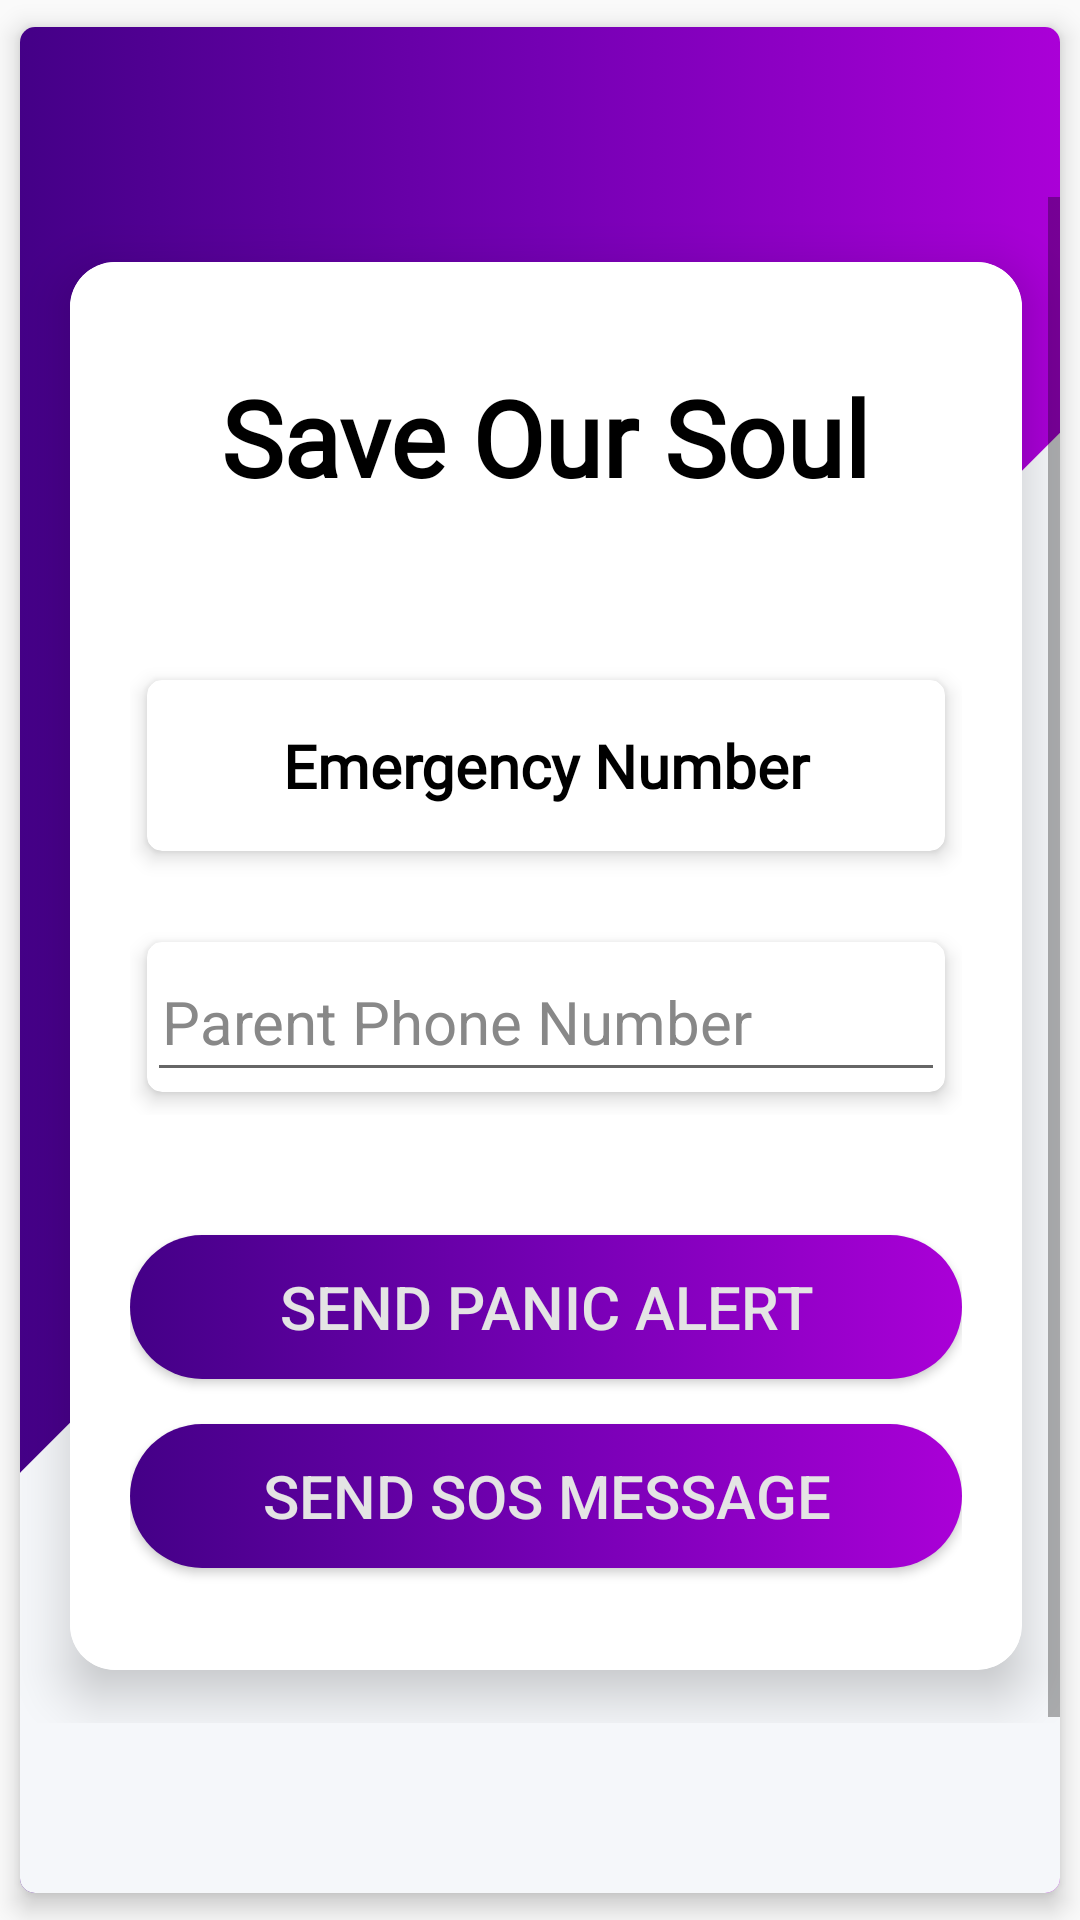

This screen was rendered from an Android layout file. Write that file and the resources it references.
<!-- AndroidManifest.xml: application theme AppTheme -->
<!-- res/layout/activity_sosmessage.xml -->
<?xml version="1.0" encoding="utf-8"?>
<androidx.cardview.widget.CardView xmlns:android="http://schemas.android.com/apk/res/android"
    xmlns:app="http://schemas.android.com/apk/res-auto"
    xmlns:card_view="http://schemas.android.com/apk/res-auto"
    xmlns:tools="http://schemas.android.com/tools"
    android:layout_width="wrap_content"
    android:layout_height="match_parent"
    card_view:cardBackgroundColor="#fff"
    card_view:cardCornerRadius="5dp"
    card_view:cardElevation="5dp"
    card_view:cardUseCompatPadding="true"
    tools:context=".Activities.SOSMessageActivity">

    <RelativeLayout
        android:layout_width="match_parent"
        android:layout_height="match_parent"
        android:background="@drawable/slanted_rectange">

        <ScrollView
            android:id="@+id/scroll_view_main"
            android:layout_width="wrap_content"
            android:layout_height="wrap_content"
            android:layout_centerInParent="true"
            android:fadeScrollbars="false"
            android:fillViewport="true"
            android:outlineAmbientShadowColor="@color/colorIndigo"
            android:outlineSpotShadowColor="@color/colorIndigo"
            android:scrollbarAlwaysDrawVerticalTrack="true">

            <androidx.cardview.widget.CardView
                android:id="@+id/cardView"
                android:layout_width="wrap_content"
                android:layout_height="wrap_content"
                android:layout_margin="2dp"
                card_view:cardBackgroundColor="#fff"
                card_view:cardCornerRadius="15dp"
                card_view:cardElevation="10dp"
                card_view:cardUseCompatPadding="true">

                <RelativeLayout
                    android:layout_width="match_parent"
                    android:layout_height="match_parent"
                    android:background="@color/colorYKISN">

                    <TextView
                        android:id="@+id/tv_login"
                        android:layout_width="wrap_content"
                        android:layout_height="wrap_content"
                        android:layout_centerHorizontal="true"
                        android:layout_marginTop="35dp"
                        android:layout_marginBottom="30dp"
                        android:layout_toEndOf="@+id/img_app"
                        android:fontFamily="@font/calibri_regular"
                        android:text="@string/sos_str"
                        android:textAppearance="@style/Base.TextAppearance.AppCompat.Headline"
                        android:textColor="@color/colorBlack"
                        android:textSize="35sp"
                        android:textStyle="bold" />

                    <LinearLayout
                        android:layout_width="match_parent"
                        android:layout_height="wrap_content"
                        android:layout_below="@+id/tv_login"
                        android:layout_centerInParent="true"
                        android:orientation="vertical">

                        <LinearLayout
                            android:layout_width="match_parent"
                            android:layout_height="wrap_content"
                            android:layout_above="@+id/linearLayoutSOSmsg"
                            android:layout_centerInParent="true"
                            android:layout_marginLeft="20dp"
                            android:layout_marginTop="5dp"
                            android:layout_marginRight="20dp"
                            android:layout_marginBottom="10dp"
                            android:orientation="vertical"

                            >
                            <androidx.cardview.widget.CardView
                                android:layout_width="match_parent"
                                android:layout_height="wrap_content"
                                android:layout_marginTop="15dp"
                                card_view:cardBackgroundColor="#fff"
                                card_view:cardCornerRadius="5dp"
                                card_view:cardElevation="4dp"
                                card_view:cardUseCompatPadding="true">

                                <TextView
                                    android:id="@+id/tv_phone_number"
                                    android:layout_width="match_parent"
                                    android:layout_height="wrap_content"
                                    android:layout_centerHorizontal="true"
                                    android:layout_marginTop="15dp"
                                    android:layout_marginBottom="15dp"
                                    android:gravity="center"
                                    android:text="@string/your_cellphone_number"
                                    android:textAlignment="center"
                                    android:fontFamily="@font/calibri_regular"
                                    android:textColor="@color/colorBlack"
                                    android:textSize="20dp"
                                    android:textStyle="bold" />
                            </androidx.cardview.widget.CardView>
                            <androidx.cardview.widget.CardView
                                android:layout_width="match_parent"
                                android:layout_height="wrap_content"
                                android:layout_marginTop="15dp"
                                card_view:cardBackgroundColor="#fff"
                                card_view:cardCornerRadius="5dp"
                                card_view:cardElevation="4dp"
                                card_view:cardUseCompatPadding="true">

                                <EditText
                                    android:id="@+id/et_number"
                                    android:layout_width="match_parent"
                                    android:layout_height="50dp"
                                    android:layout_centerHorizontal="true"
                                    android:drawableLeft="@drawable/ic_phone_android_black_24dp"
                                    android:drawablePadding="10dp"
                                    android:hint="@string/phone_number_hint"
                                    android:inputType="number"
                                    android:paddingLeft="5dp"
                                    android:textColor="@color/colorFormBackground"
                                    android:textColorHint="@color/colorGray"
                                    android:textSize="20dp" />
                            </androidx.cardview.widget.CardView>

                        </LinearLayout>

                        <LinearLayout
                            android:id="@+id/linearLayoutSOSmsg"
                            android:layout_width="match_parent"
                            android:layout_height="wrap_content"
                            android:layout_centerInParent="true"
                            android:layout_marginLeft="20dp"
                            android:layout_marginRight="20dp"
                            android:orientation="vertical">

                            <Button
                                android:id="@+id/btn_send_panic_alert"
                                android:layout_width="match_parent"
                                android:layout_height="wrap_content"
                                android:layout_gravity="center"
                                android:layout_marginTop="30dp"
                                android:layout_marginBottom="5dp"
                                android:layout_weight="1"
                                android:background="@drawable/gradient"
                                android:text="@string/send_panic_alert_str"
                                android:textAlignment="center"
                                android:textColor="@color/colorFormBackground"
                                android:textSize="20dp" />

                            <Button
                                android:id="@+id/btn_send_sos_message"
                                android:layout_width="match_parent"
                                android:layout_height="wrap_content"
                                android:layout_gravity="center"
                                android:layout_marginTop="10dp"
                                android:layout_marginBottom="30dp"
                                android:layout_weight="1"
                                android:background="@drawable/gradient"
                                android:text="@string/Send_SOS_Message_str"
                                android:textAlignment="center"
                                android:textColor="@color/colorFormBackground"
                                android:textSize="20dp" />
















                        </LinearLayout>

                    </LinearLayout>
                    
                    
                    
                    
                    
                    
                    
                    
                    
                    
                    
                </RelativeLayout>
            </androidx.cardview.widget.CardView>
        </ScrollView>
    </RelativeLayout>
</androidx.cardview.widget.CardView>
<!-- resources referenced by this layout -->
<resources>
  <color name="colorBlack">#000000</color>
  <color name="colorFormBackground">#e4e4e4</color>
  <color name="colorGray">#888888</color>
  <color name="colorIndigo">#9C27B0</color>
  <color name="colorYKISN">#FFFFFF</color>
  <!-- drawable gradient (drawable) -->
  <?xml version="1.0" encoding="utf-8"?>
  <selector xmlns:android="http://schemas.android.com/apk/res/android">
  <item android:state_pressed="false">
      <shape xmlns:android="http://schemas.android.com/apk/res/android">
          <gradient
              android:startColor="#440087"
              android:centerColor="#7400B3"
              android:endColor="#AA00D7"
              android:angle="0" />
          <corners android:radius="30dp"/>
      </shape>
  </item>
  
  <item android:state_pressed="true">
      <shape xmlns:android="http://schemas.android.com/apk/res/android">
          <solid android:color="@color/colorIndigoPressed" />
          <stroke android:width="3dp" android:color="@color/colorFormBackground" />
          <padding android:left="1dp" android:top="1dp" android:right="1dp"
              android:bottom="1dp" />
          <corners android:radius="30dp"/>
      </shape>
  </item>
  
  </selector>
  <!-- drawable slanted_rectange (drawable) -->
  <?xml version="1.0" encoding="UTF-8"?>
  <layer-list xmlns:android="http://schemas.android.com/apk/res/android" >
  
      <item android:drawable="@drawable/gradient2"/>
  
      <item
          android:right="-185dp"
          android:left="150dp"
          android:bottom="-200dp"
          >
          <rotate android:fromDegrees="45">
              <shape android:shape="rectangle">
                  <padding android:top="-35dp"/>
                  <solid android:color="#F5F7FA" />
              </shape>
          </rotate>
      </item>
  
  </layer-list>
  <string name="Next_str">Next</string>
  <string name="Send_SOS_Message_str">Send SOS Message</string>
  <string name="phone_number_hint">Parent Phone Number</string>
  <string name="send_custom_message_str">Send Custom Message</string>
  <string name="send_panic_alert_str">Send Panic Alert</string>
  <string name="sos_str">Save Our Soul</string>
  <string name="your_cellphone_number">Emergency Number</string>
  <style name="AppTheme" parent="Theme.AppCompat.Light.NoActionBar">
          
          <item name="colorPrimary">@color/indigologo</item>
          <item name="colorPrimaryDark">@color/colorIndigo2</item>
          <item name="colorAccent">@color/colorIndigo</item>
      </style>
  <color name="colorPrimaryDark2">#0a5b85</color>
  <color name="colorAccent">#FB812C</color>
  <color name="colorIndigoPressed">#D830ED</color>
  <!-- drawable gradient2 (drawable) -->
  <?xml version="1.0" encoding="utf-8"?>
  <selector xmlns:android="http://schemas.android.com/apk/res/android">
  <item android:state_pressed="false">
      <shape xmlns:android="http://schemas.android.com/apk/res/android">
          <gradient
              android:startColor="#440087"
              android:centerColor="#7400B3"
              android:endColor="#AA00D7"
              android:angle="0" />
  
      </shape>
  </item>
  </selector>
  <color name="indigologo">#7400b3</color>
  <color name="colorIndigo2">#AA00D7</color>
</resources>
